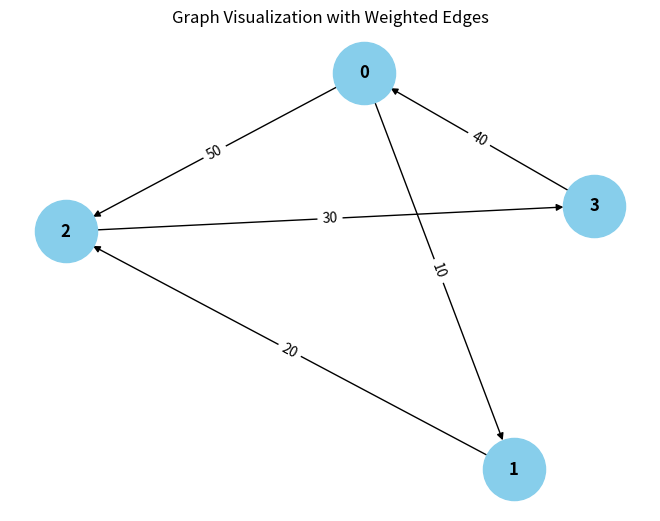

Source code (Python):
from collections import defaultdict

# ---------------------------
# WeightedGraph Class
# ---------------------------
class WeightedGraph:
    def __init__(self, vertices):
        self.vertices = vertices
        self.adj_list = {i: [] for i in range(vertices)}  # Adjacency list for the graph
        self.edges = []  # List to store the edges (u, v, weight)

    def add_edge(self, u, v, weight):
        """Add a single edge to the graph."""
        if (u, v, weight) not in self.edges:
            self.edges.append((u, v, weight))
            self.adj_list[u].append((v, weight))

    def add_multiple_edges(self, edges):
        """Add multiple edges at once."""
        for u, v, weight in edges:
            self.add_edge(u, v, weight)

    def get_edges(self):
        """Return all edges in the graph."""
        return self.edges

    def print_edges(self):
        """Print the edges of the graph."""
        print("Edges in the graph:")
        for u, v, weight in self.edges:
            print(f"{u} -> {v} (Weight: {weight})")

    def print_adj_list(self):
        """Print the adjacency list of the graph."""
        print("Adjacency List of the graph:")
        for u in self.adj_list:
            print(f"{u} -> {self.adj_list[u]}")

    def is_cyclic_directed(self):
        """Detect if there is a cycle in a directed graph using DFS."""
        visited = [False] * self.vertices
        rec_stack = [False] * self.vertices

        def dfs(v):
            visited[v] = True
            rec_stack[v] = True
            for neighbor, _ in self.adj_list[v]:
                if not visited[neighbor] and dfs(neighbor):
                    return True
                elif rec_stack[neighbor]:
                    return True
            rec_stack[v] = False
            return False

        for node in range(self.vertices):
            if not visited[node]:
                if dfs(node):
                    return True
        return False

    def is_cyclic_undirected(self):
        """Detect if there is a cycle in an undirected graph using DFS."""
        visited = [False] * self.vertices

        def dfs(v, parent):
            visited[v] = True
            for neighbor, _ in self.adj_list[v]:
                if not visited[neighbor]:
                    if dfs(neighbor, v):
                        return True
                elif parent != neighbor:
                    return True
            return False

        for node in range(self.vertices):
            if not visited[node]:
                if not (dfs(node, -1)):
                    return True
        return False

    def is_negative_cycle(self):
        """Detect if there is a negative cycle using Bellman-Ford."""
        dist = [float("inf")] * self.vertices
        dist[0] = 0  # Start from node 0

        for _ in range(self.vertices - 1):
            for u, v, weight in self.edges:
                if dist[u] != float("inf") and dist[u] + weight < dist[v]:
                    dist[v] = dist[u] + weight

        for u, v, weight in self.edges:
            if dist[u] != float("inf") and dist[u] + weight < dist[v]:
                return True  # Negative cycle detected
        return False

    def reset_graph(self):
        """Reset the graph to its empty state."""
        self.edges = []  # Clear all edges
        self.adj_list = {i: [] for i in range(self.vertices)}  # Reset adjacency list for each vertex

    def union(self, parent, u, v):
        """Union-find helper function."""
        root_u = self.find_parent(parent, u)
        root_v = self.find_parent(parent, v)
        if root_u != root_v:
            parent[root_u] = root_v

    def find_parent(self, parent, v):
        """Find the root of the node using path compression."""
        if parent[v] == -1:
            return v
        parent[v] = self.find_parent(parent, parent[v])
        return parent[v]

    def is_cyclic_undirected_union_find(self):
        """Detect cycles in an undirected graph using Union-Find."""
        parent = [-1] * self.vertices

        for u, v, _ in self.edges:
            x = self.find_parent(parent, u)
            y = self.find_parent(parent, v)

            if x == y:
                return True
            self.union(parent, x, y)
        return False

    # ---------------------------
    # Helper functions for testing
    # ---------------------------

    def reset_graph_helper(self):
        """Reset the graph to an empty state for testing."""
        self.edges = []
        self.adj_list = defaultdict(list)

    def get_edges_helper(self):
        """Return all edges for testing."""
        return self.edges

    def add_multiple_edges_helper(self, edges):
        """Add multiple edges for testing."""
        for edge in edges:
            self.add_edge(*edge)

# ---------------------------
# Helper Class for Cycle Test Results
# ---------------------------
class CycleDetectionResults:
    def __init__(self):
        self.directed_cycle_detected = False
        self.undirected_cycle_detected = False
        self.negative_cycle_detected = False

# ---------------------------
# Additional Functionalities
# ---------------------------

class GraphRenderer:
    def __init__(self, graph):
        """Initialize the renderer for visualizing the graph."""
        self.graph = graph

    def render_edges(self):
        """Render the edges of the graph."""
        print("\nRendering edges of the graph:")
        for u, v, weight in self.graph.get_edges():
            print(f"{u} -> {v} (Weight: {weight})")

    def render_adj_list(self):
        """Render the adjacency list of the graph."""
        print("\nRendering adjacency list:")
        self.graph.print_adj_list()

    def render_summary(self):
        """Render a summary of the graph."""
        print("\nGraph summary:")
        print(f"Total vertices: {self.graph.vertices}")
        print(f"Total edges: {len(self.graph.get_edges())}")
        print(f"Is cyclic (directed): {self.graph.is_cyclic_directed()}")
        print(f"Is cyclic (undirected): {self.graph.is_cyclic_undirected()}")
        print(f"Has negative cycle: {self.graph.is_negative_cycle()}")

import matplotlib.pyplot as plt
import networkx as nx

class WeightedGraphVisualization:
    def __init__(self, graph):
        """Initialize the visualization of weighted graph."""
        self.graph = graph

    def visualize(self):
        """Visualize the graph with weighted edges using networkx and matplotlib."""
        G = nx.DiGraph()  # Using DiGraph for directed graph visualization

        # Add edges to the networkx graph
        for u, v, weight in self.graph.get_edges():
            G.add_edge(u, v, weight=weight)

        # Draw the graph
        pos = nx.spring_layout(G)  # Layout for node positioning
        edge_labels = nx.get_edge_attributes(G, 'weight')

        # Draw nodes, edges, and labels
        nx.draw(G, pos, with_labels=True, node_color='skyblue', node_size=2000, font_size=12, font_weight='bold')
        nx.draw_networkx_edge_labels(G, pos, edge_labels=edge_labels)

        # Display the plot
        plt.title("Graph Visualization with Weighted Edges")
        plt.show()


# ---------------------------
# Main Program
# ---------------------------

class WeightedGraphHandler:
    def __init__(self, vertices):
        """Initialize the graph handler."""
        self.graph = WeightedGraph(vertices)
        self.renderer = GraphRenderer(self.graph)
        self.visualizer = WeightedGraphVisualization(self.graph)

    def add_edges(self, edges):
        """Add edges to the graph."""
        for edge in edges:
            self.graph.add_edge(*edge)

    def render_graph(self):
        """Render the graph using the renderer."""
        self.renderer.render_edges()
        self.renderer.render_adj_list()

    def visualize_graph(self):
        """Visualize the graph using the visualizer."""
        self.visualizer.visualize()

    def cycle_detection_summary(self):
        """Print the cycle detection summary."""
        print("\nCycle detection summary:")
        print(f"Directed cycle detected: {self.graph.is_cyclic_directed()}")
        print(f"Undirected cycle detected: {self.graph.is_cyclic_undirected()}")
        print(f"Negative cycle detected: {self.graph.is_negative_cycle()}")

# ---------------------------
# Extended Graph Operations
# ---------------------------

class GraphCycleAnalysis:
    def __init__(self, graph):
        """Initialize cycle analysis on the graph."""
        self.graph = graph
        self.results = CycleDetectionResults()

    def analyze_cycles(self):
        """Analyze different types of cycles in the graph."""
        self.results.directed_cycle_detected = self.graph.is_cyclic_directed()
        self.results.undirected_cycle_detected = self.graph.is_cyclic_undirected()
        self.results.negative_cycle_detected = self.graph.is_negative_cycle()

    def print_analysis(self):
        """Print the analysis results."""
        print(f"Directed cycle detected: {self.results.directed_cycle_detected}")
        print(f"Undirected cycle detected: {self.results.undirected_cycle_detected}")
        print(f"Negative cycle detected: {self.results.negative_cycle_detected}")

# ---------------------------
# Main Function
# ---------------------------

if __name__ == "__main__":
    # Create a graph with 4 vertices (0, 1, 2, 3)
    graph_handler = WeightedGraphHandler(4)

    # Add some sample edges (u, v, weight)
    edges = [
        (0, 1, 10),  # Edge from 0 to 1 with weight 10
        (1, 2, 20),  # Edge from 1 to 2 with weight 20
        (2, 3, 30),  # Edge from 2 to 3 with weight 30
        (3, 0, 40),  # Edge from 3 to 0 with weight 40 (creates a directed cycle: 0 -> 1 -> 2 -> 3 -> 0)
        (0, 2, 50)  # Edge from 0 to 2 with weight 50
    ]

    # Add edges to the graph
    graph_handler.add_edges(edges)

    # Render the graph's edges and adjacency list
    graph_handler.render_graph()

    # Visualize the graph
    graph_handler.visualize_graph()

    # Detect and print the cycle results
    graph_handler.cycle_detection_summary()

    # Analyze cycles in detail
    cycle_analysis = GraphCycleAnalysis(graph_handler.graph)
    cycle_analysis.analyze_cycles()
    cycle_analysis.print_analysis()
